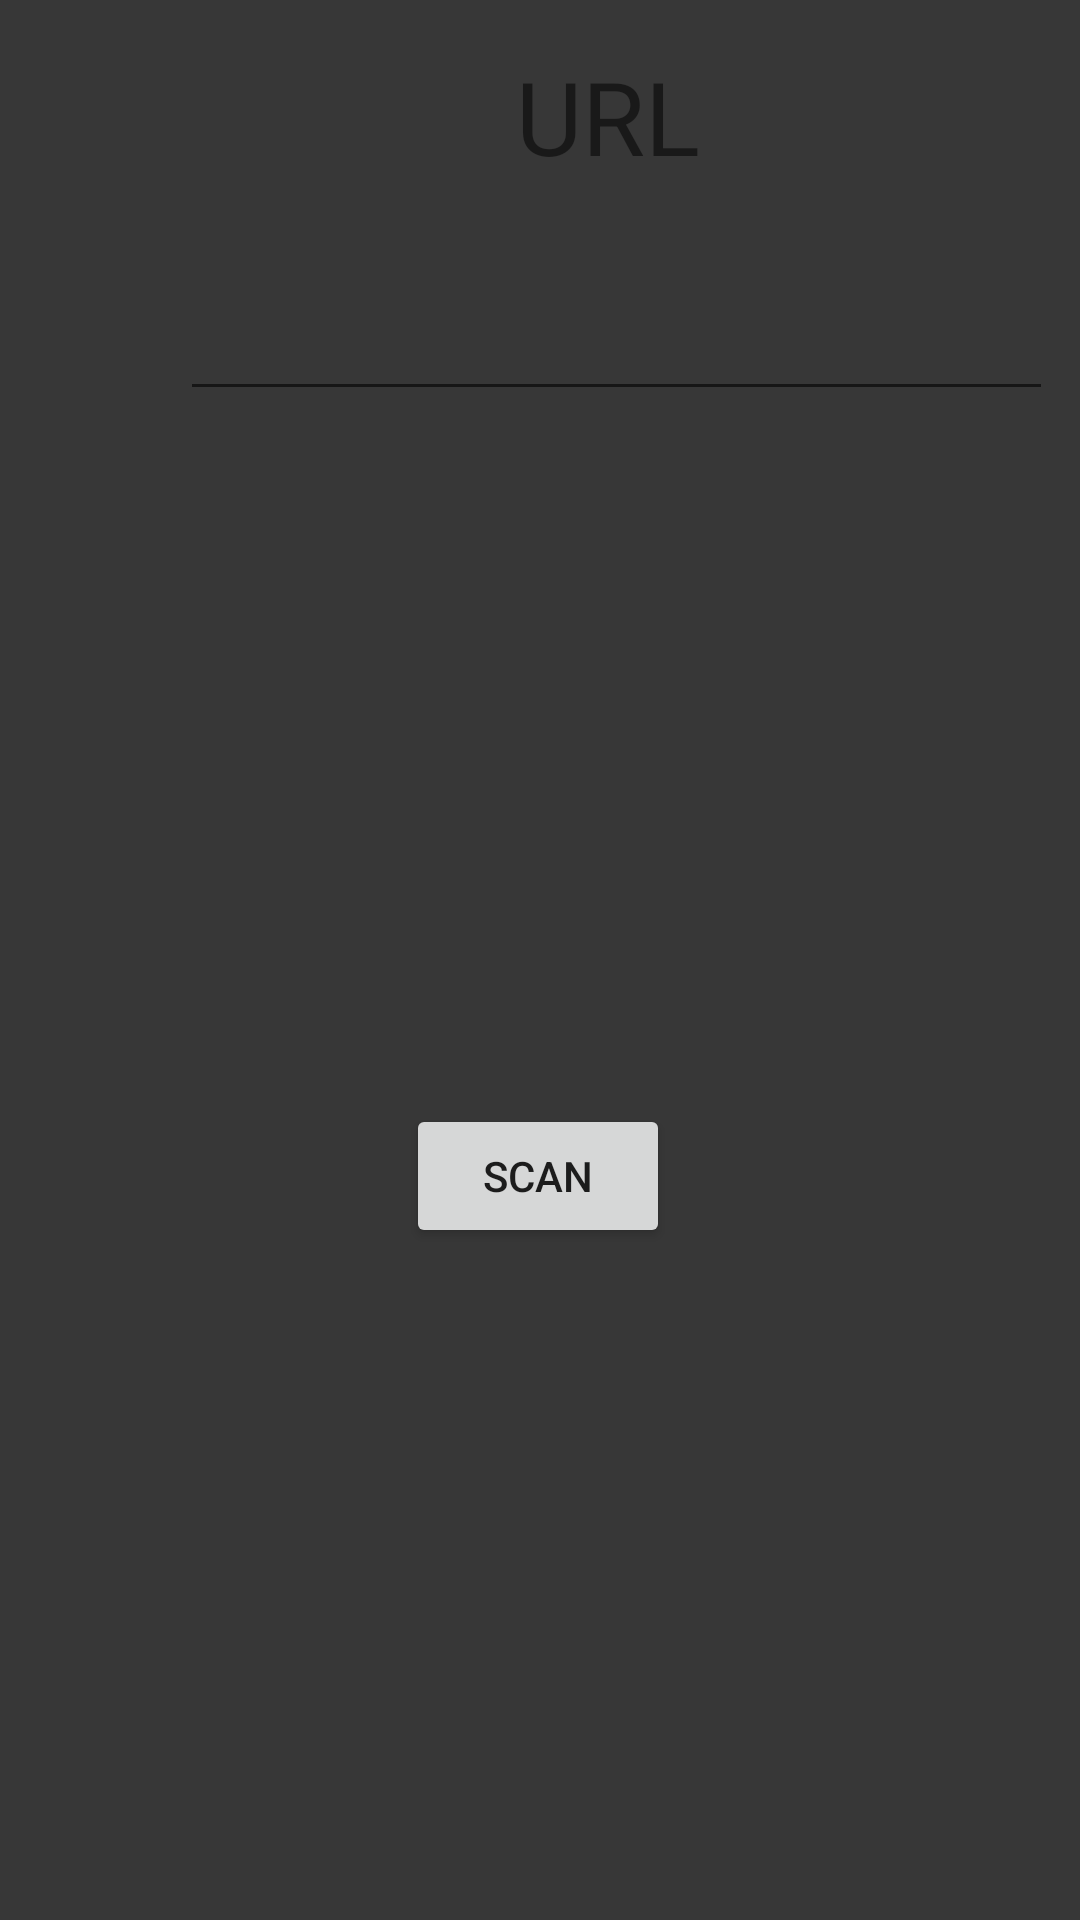

Reconstruct the res/layout file that produces this screen, plus the resources it refers to.
<!-- AndroidManifest.xml: application theme Theme.HackHub -->
<!-- res/layout/activity_file_bruteforcer.xml -->
<?xml version="1.0" encoding="utf-8"?>
<androidx.constraintlayout.widget.ConstraintLayout xmlns:android="http://schemas.android.com/apk/res/android"
    xmlns:app="http://schemas.android.com/apk/res-auto"
    xmlns:tools="http://schemas.android.com/tools"
    android:layout_width="match_parent"
    android:layout_height="match_parent"
    android:background="@color/Background"
    tools:context=".FileBruteforcer">

    <TextView
        android:id="@+id/info"
        android:layout_width="wrap_content"
        android:layout_height="wrap_content"
        android:layout_marginStart="172dp"
        android:layout_marginTop="16dp"
        android:text="URL"
        android:textSize="34sp"
        app:layout_constraintStart_toStartOf="parent"
        app:layout_constraintTop_toTopOf="parent" />

    <EditText
        android:id="@+id/urlInput"
        android:layout_width="291dp"
        android:layout_height="54dp"
        android:layout_marginStart="60dp"
        android:layout_marginTop="83dp"
        android:ems="10"
        android:inputType="textPersonName"
        app:layout_constraintStart_toStartOf="parent"
        app:layout_constraintTop_toTopOf="parent"
        tools:ignore="SpeakableTextPresentCheck" />

    <TextView
        android:id="@+id/log"
        android:layout_width="303dp"
        android:layout_height="27dp"
        android:layout_marginTop="33dp"
        android:layout_marginBottom="19dp"
        android:textAlignment="center"
        android:textSize="24sp"
        app:layout_constraintBottom_toTopOf="@+id/t"
        app:layout_constraintEnd_toEndOf="parent"
        app:layout_constraintStart_toStartOf="parent"
        app:layout_constraintTop_toBottomOf="@+id/urlInput"
        app:layout_constraintVertical_bias="1.0" />

    <Button
        android:id="@+id/scanStart"
        android:layout_width="wrap_content"
        android:layout_height="wrap_content"
        android:layout_marginBottom="224dp"
        android:text="Scan"
        app:layout_constraintBottom_toBottomOf="parent"
        app:layout_constraintEnd_toEndOf="parent"
        app:layout_constraintHorizontal_bias="0.498"
        app:layout_constraintStart_toStartOf="parent" />

    <ScrollView
        android:id="@+id/t"
        android:layout_width="410dp"
        android:layout_height="267dp"
        android:layout_marginTop="192dp"
        android:fillViewport="true"
        app:layout_constraintStart_toStartOf="parent"
        app:layout_constraintTop_toTopOf="parent"
        tools:ignore="SpeakableTextPresentCheck">

        <LinearLayout
            android:id="@+id/recv"
            android:layout_width="match_parent"
            android:layout_height="wrap_content"
            android:orientation="vertical"></LinearLayout>
    </ScrollView>
</androidx.constraintlayout.widget.ConstraintLayout>
<!-- resources referenced by this layout -->
<resources>
  <color name="Background">#373737</color>
  <style name="Theme.HackHub" parent="Theme.MaterialComponents.DayNight.DarkActionBar">
          
          <item name="colorPrimary">@color/purple_500</item>
          <item name="colorPrimaryVariant">@color/purple_700</item>
          <item name="colorOnPrimary">@color/white</item>
          
          <item name="colorSecondary">@color/teal_200</item>
          <item name="colorSecondaryVariant">@color/teal_700</item>
          <item name="colorOnSecondary">@color/black</item>
          
          <item name="android:statusBarColor" tools:targetApi="l">?attr/colorPrimaryVariant</item>
          
      </style>
  <color name="purple_500">#FF6200EE</color>
  <color name="purple_700">#FF3700B3</color>
  <color name="white">#FFFFFFFF</color>
  <color name="teal_200">#FF03DAC5</color>
  <color name="teal_700">#FF018786</color>
  <color name="black">#FF000000</color>
</resources>
